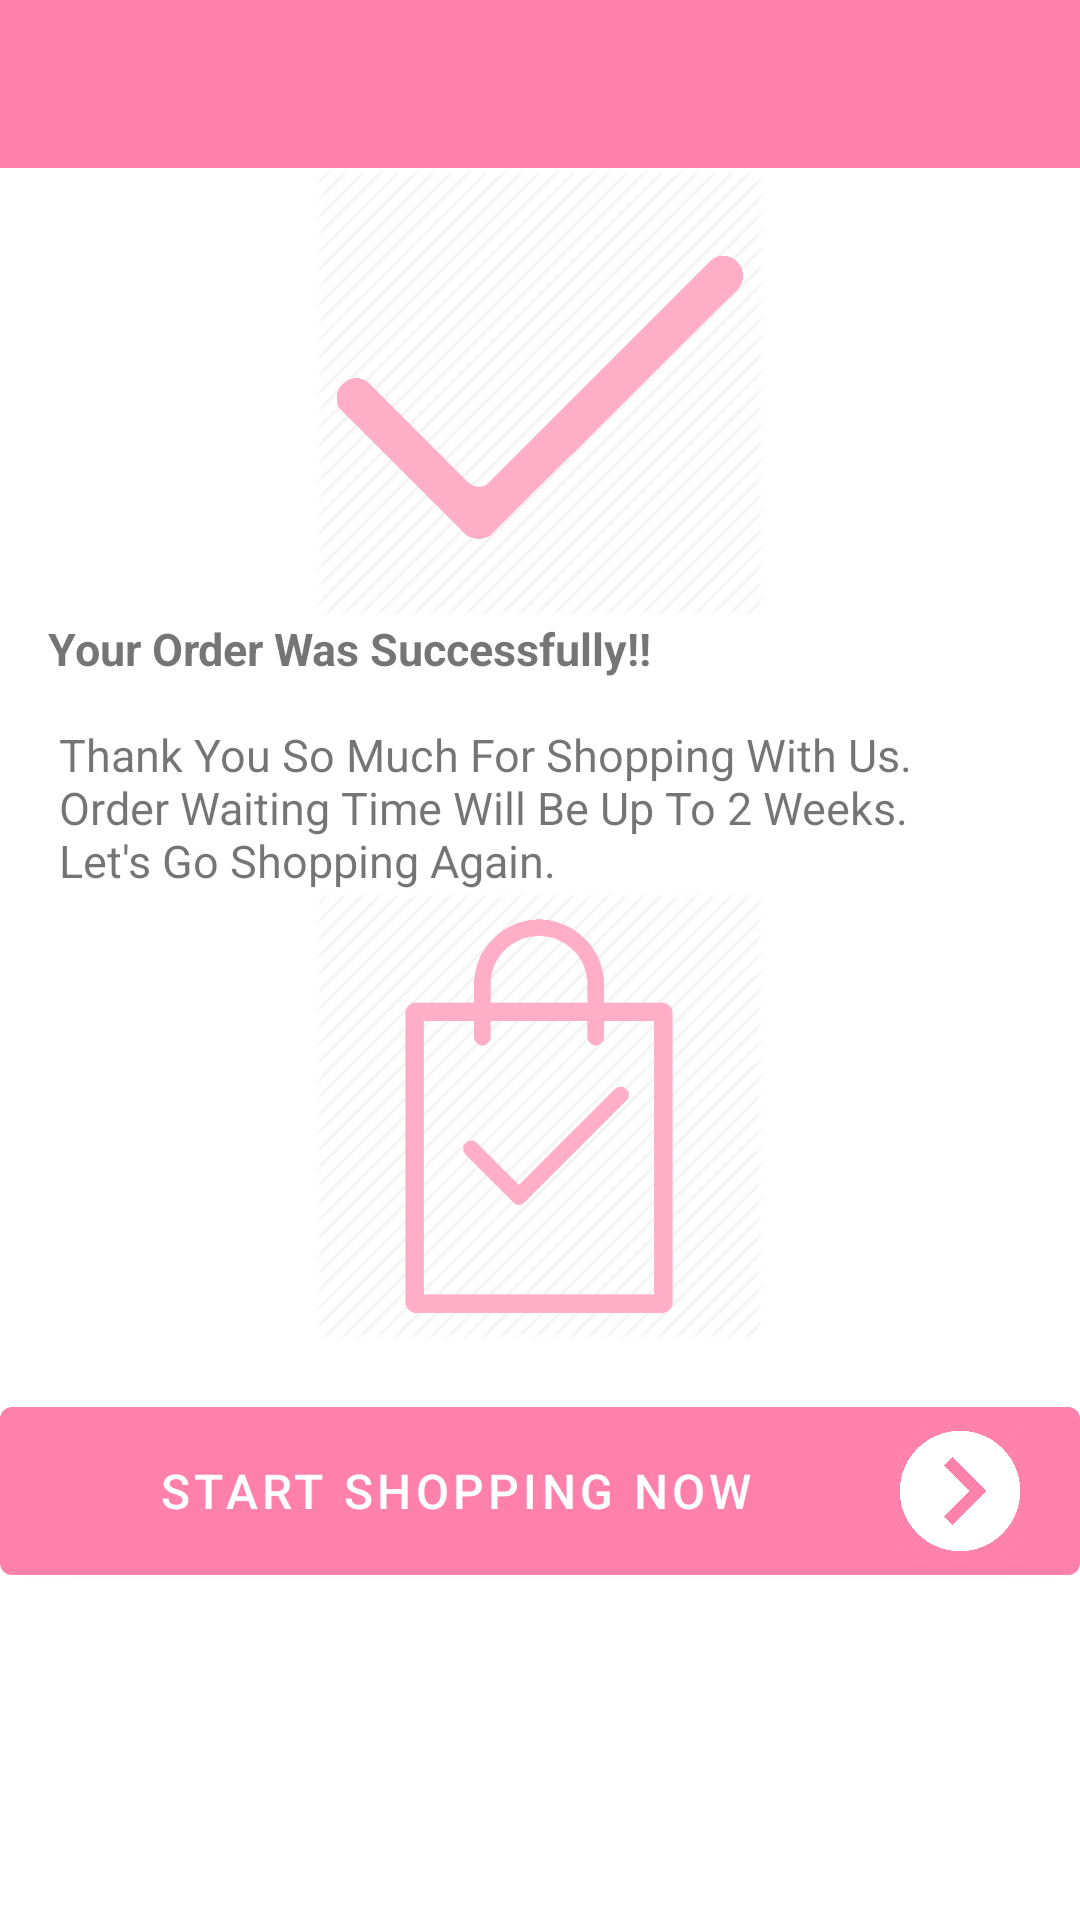

Layout XML and referenced resources for this Android screen:
<!-- AndroidManifest.xml: application theme AppTheme -->
<!-- res/layout/activity_order_complete.xml -->
<?xml version="1.0" encoding="utf-8"?>
<androidx.constraintlayout.widget.ConstraintLayout xmlns:android="http://schemas.android.com/apk/res/android"
    xmlns:app="http://schemas.android.com/apk/res-auto"
    xmlns:tools="http://schemas.android.com/tools"
    android:layout_width="match_parent"
    android:layout_height="match_parent"
    tools:context=".UI.OrderComplete">
    <include
        android:id="@+id/tbInclude"
        layout="@layout/toolbar"
        android:layout_width="match_parent"
        android:layout_height="?attr/actionBarSize"
        app:layout_constraintEnd_toEndOf="parent"
        app:layout_constraintStart_toStartOf="parent"
        app:layout_constraintTop_toTopOf="parent" />

    <ScrollView
        android:layout_width="match_parent"
        android:layout_height="0dp"
        app:layout_constraintBottom_toBottomOf="parent"
        app:layout_constraintTop_toBottomOf="@+id/tbInclude"
        app:layout_constraintVertical_bias="0.0"
        tools:layout_editor_absoluteX="0dp">


<androidx.constraintlayout.widget.ConstraintLayout

    android:id="@+id/glConfirmOrder"
    android:layout_width="match_parent"
    android:layout_height="wrap_content"
    >


    <ImageView
        android:id="@+id/cimgLogo"

        android:layout_width="200dp"
        android:layout_height="150dp"
        android:src="@drawable/correctsign"
        app:layout_constraintEnd_toEndOf="parent"
        app:layout_constraintStart_toStartOf="parent"
        app:layout_constraintTop_toTopOf="parent" />

    <TextView
        android:id="@+id/tvSuccessMessage"
        android:layout_width="match_parent"
        android:layout_height="wrap_content"
        android:layout_marginStart="16dp"
        android:layout_marginEnd="16dp"
        android:text="@string/tvsuccessmessage"
        android:textSize="15dp"
        app:layout_constraintEnd_toEndOf="parent"
        app:layout_constraintStart_toStartOf="parent"
        app:layout_constraintTop_toBottomOf="@+id/cimgLogo" />

    <ImageView
        android:id="@+id/imgSuccessShopping"
        android:layout_width="250dp"
        android:layout_height="150dp"
        app:layout_constraintEnd_toEndOf="parent"
        app:layout_constraintHorizontal_bias="0.497"
        app:layout_constraintStart_toStartOf="parent"
        app:layout_constraintTop_toBottomOf="@+id/tvSuccessMessage"
        app:srcCompat="@drawable/orderfinished" />

            <com.google.android.material.button.MaterialButton
                android:id="@+id/btnConfirmOrder"
                android:layout_width="match_parent"
                android:layout_height="wrap_content"
                android:layout_marginTop="16dp"
                android:layoutDirection="rtl"
                android:text="@string/btnstartshopping"
                android:textAlignment="center"
                android:textSize="16dp"

                app:icon="@drawable/nexticon"
                app:iconSize="@android:dimen/app_icon_size"
                app:layout_constraintEnd_toEndOf="parent"
                app:layout_constraintStart_toStartOf="parent"
                app:layout_constraintTop_toBottomOf="@+id/imgSuccessShopping" />
</androidx.constraintlayout.widget.ConstraintLayout>
    </ScrollView>
</androidx.constraintlayout.widget.ConstraintLayout>
<!-- res/layout/toolbar.xml (included above) -->
<?xml version="1.0" encoding="utf-8"?>
<androidx.constraintlayout.widget.ConstraintLayout xmlns:android="http://schemas.android.com/apk/res/android"
    xmlns:app="http://schemas.android.com/apk/res-auto"
    android:orientation="vertical" android:layout_width="match_parent"
    android:layout_height="match_parent">

    <androidx.appcompat.widget.Toolbar
        android:id="@+id/tbToolbar"
        android:layout_width="match_parent"

        android:layout_height="wrap_content"
        android:background="?attr/colorPrimary"
        android:minHeight="?attr/actionBarSize"
        android:theme="?attr/actionBarStyle"
        app:layout_constraintEnd_toEndOf="parent"
        app:layout_constraintStart_toStartOf="parent"
        app:layout_constraintTop_toTopOf="parent" />
</androidx.constraintlayout.widget.ConstraintLayout>
<!-- resources referenced by this layout -->
<resources>
  <!-- drawable correctsign: png bitmap (drawable, 16846 bytes) -->
  <!-- drawable nexticon: png bitmap (drawable, 15941 bytes) -->
  <!-- drawable orderfinished: png bitmap (drawable, 18186 bytes) -->
  <string name="btnstartshopping">Start Shopping Now</string>
  <string name="tvsuccessmessage">
          <b><font size="25"><center>Your Order Was Successfully!!</center></font></b>\n\n
          Thank You So Much For Shopping With Us.\n
          Order Waiting Time Will Be Up To 2 Weeks.\n
          Let\'s Go Shopping Again.</string>
  <style name="AppTheme" parent="Theme.MaterialComponents.Light.NoActionBar">
          
          <item name="colorPrimary">@color/colorPrimary</item>
          <item name="colorPrimaryDark">@color/colorPrimaryDark</item>
          <item name="colorAccent">@color/colorAccent</item>
      </style>
  <color name="colorPrimary">#ff80ab
      </color>
  <color name="colorPrimaryDark">#c94f7c</color>
  <color name="colorAccent">#ff80ab
      </color>
</resources>
